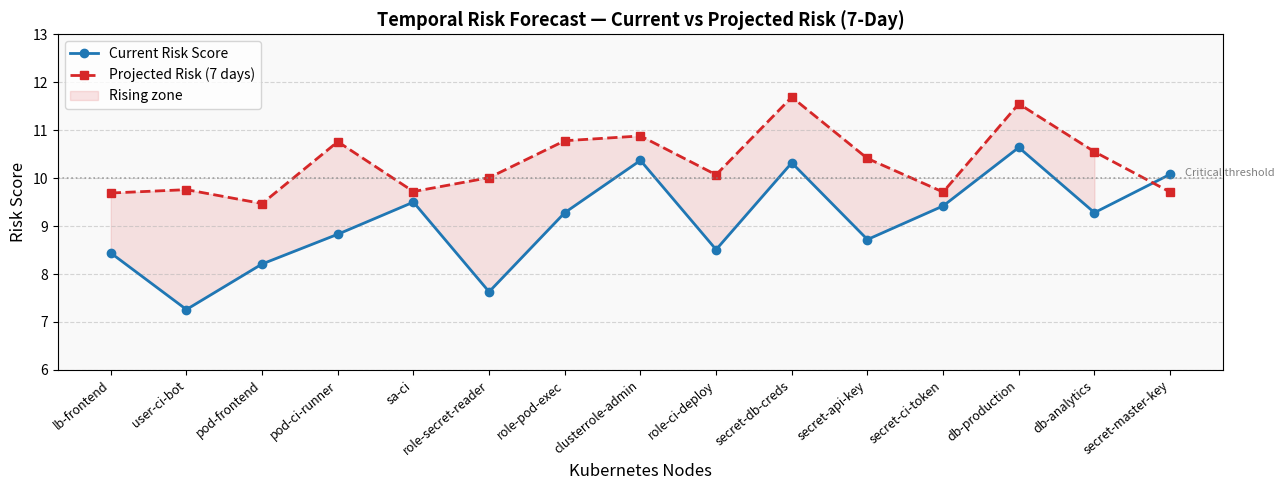

Reproduce this figure in Python.
import matplotlib.pyplot as plt
import numpy as np

nodes = ['lb-frontend', 'user-ci-bot', 'pod-frontend', 'pod-ci-runner',
         'sa-ci', 'role-secret-reader', 'role-pod-exec', 'clusterrole-admin',
         'role-ci-deploy', 'secret-db-creds', 'secret-api-key',
         'secret-ci-token', 'db-production', 'db-analytics', 'secret-master-key']

current   = [8.44, 7.26, 8.21, 8.83, 9.50, 7.63, 9.28, 10.37,
             8.51, 10.32, 8.72, 9.42, 10.64, 9.28, 10.08]
projected = [9.69, 9.76, 9.47, 10.76, 9.72, 10.01, 10.78, 10.88,
             10.07, 11.69, 10.41, 9.71, 11.55, 10.55, 9.71]

x = np.arange(len(nodes))

fig, ax = plt.subplots(figsize=(13, 5))

ax.plot(x, current,   'o-',  color='#1f77b4', linewidth=2,
        markersize=6, label='Current Risk Score')
ax.plot(x, projected, 's--', color='#d62728', linewidth=2,
        markersize=6, label='Projected Risk (7 days)')

ax.fill_between(x, current, projected,
                where=[p > c for p, c in zip(projected, current)],
                alpha=0.12, color='#d62728', label='Rising zone')

ax.axhline(y=10, color='gray', linestyle=':', linewidth=1.2, alpha=0.7)
ax.text(14.2, 10.05, 'Critical threshold', fontsize=8, color='gray')

ax.set_xticks(x)
ax.set_xticklabels(nodes, rotation=40, ha='right', fontsize=9)
ax.set_ylabel('Risk Score', fontsize=12)
ax.set_xlabel('Kubernetes Nodes', fontsize=12)
ax.set_title('Temporal Risk Forecast — Current vs Projected Risk (7-Day)',
             fontsize=13, fontweight='bold')
ax.set_ylim(6, 13)
ax.legend(fontsize=10)
ax.grid(axis='y', linestyle='--', alpha=0.5)
ax.set_facecolor('#f9f9f9')
fig.patch.set_facecolor('white')

plt.tight_layout()
plt.savefig('fig7_temporal.png', dpi=200, bbox_inches='tight')
plt.show()
